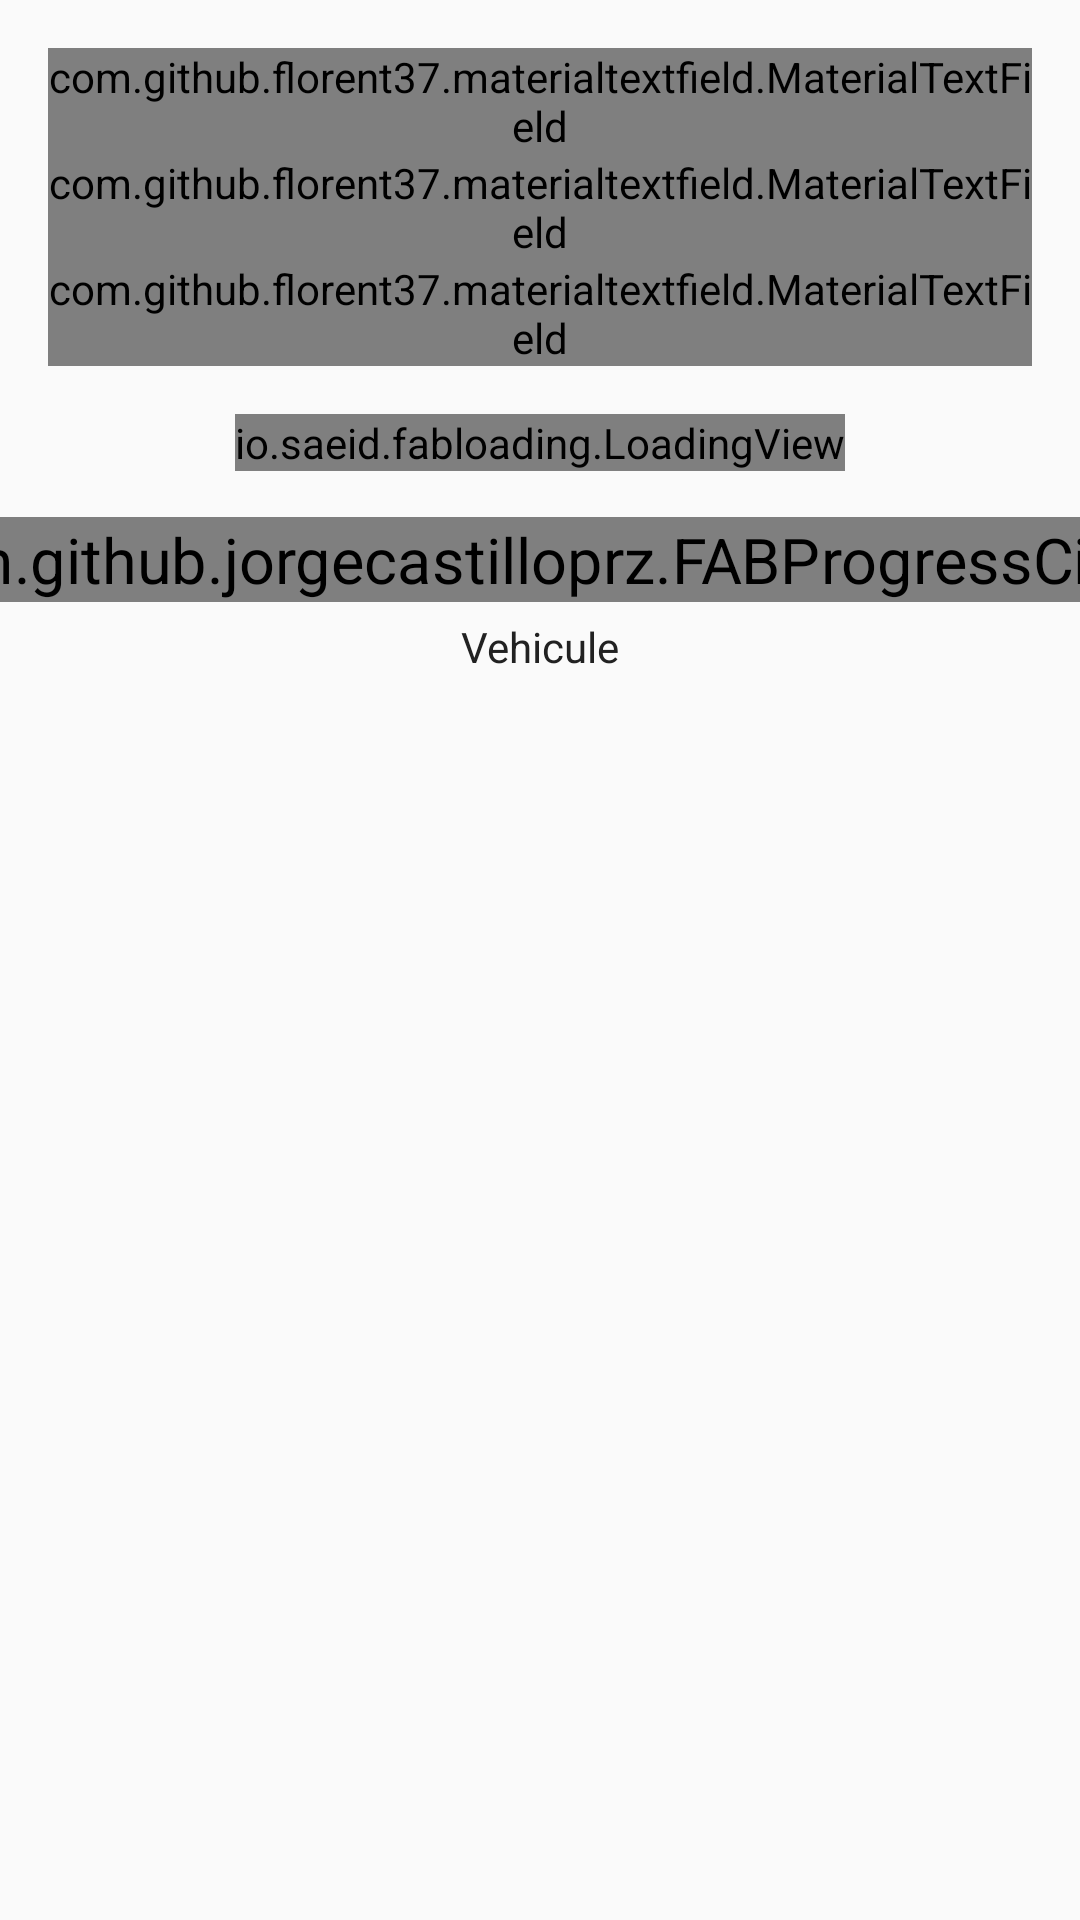

Produce the Android XML layout that renders to this screen, including the resource entries it uses.
<!-- AndroidManifest.xml: application theme AppTheme.NoActionBar -->
<!-- res/layout/fragment_signup.xml -->
<LinearLayout xmlns:android="http://schemas.android.com/apk/res/android"
    xmlns:tools="http://schemas.android.com/tools"
    android:layout_width="match_parent"
    android:layout_height="match_parent"
    xmlns:app="http://schemas.android.com/apk/res-auto"
    android:orientation="vertical"
    tools:context=".files.login.SignUpFragment">
    <LinearLayout
        android:layout_marginTop="16dp"
        android:id="@+id/signUpParent"
        android:layout_width="match_parent"
        android:layout_height="wrap_content"
        android:clickable="true"
        android:focusable="true"
        android:focusableInTouchMode="true"
        android:orientation="vertical">
    <android.support.design.widget.TextInputLayout
        android:layout_marginLeft="16dp"
        android:layout_marginRight="16dp"
        android:id="@+id/signupEmailInputLayout"
        android:layout_width="match_parent"
        android:layout_height="wrap_content">
    <com.github.florent37.materialtextfield.MaterialTextField
        android:id="@+id/signupEmailExpand"
        android:layout_width="match_parent"
        android:layout_height="wrap_content"
        app:mtf_image="@drawable/ic_perm_identity_black_48dp"
        app:mtf_labelColor="@color/text"
        >
    <EditText
        android:id="@+id/signupEmailInputText"
        android:layout_width="match_parent"
        android:layout_height="wrap_content"
        android:textColor="@color/text"
        android:background="@drawable/bubble"
        android:hint="@string/email"
        android:inputType="textEmailAddress" />
</com.github.florent37.materialtextfield.MaterialTextField>
    </android.support.design.widget.TextInputLayout>
    <android.support.design.widget.TextInputLayout
        android:layout_marginLeft="16dp"
        android:layout_marginRight="16dp"
        android:id="@+id/signupPassInputLayout"
        android:layout_width="match_parent"
        android:layout_height="wrap_content">
    <com.github.florent37.materialtextfield.MaterialTextField
        android:id="@+id/signupPassExpand"
        android:layout_width="match_parent"
        android:layout_height="wrap_content"
        app:mtf_image="@drawable/ic_vpn_key_black_48dp"
        app:mtf_labelColor="@color/text"
        >
    <EditText
        android:id="@+id/signupPassInputText"
        android:layout_width="match_parent"
        android:layout_height="wrap_content"
        android:background="@drawable/bubble"
        android:textColor="@color/text"
        android:hint="@string/password"
        android:inputType="textPassword" />

</com.github.florent37.materialtextfield.MaterialTextField>
    </android.support.design.widget.TextInputLayout>
    <android.support.design.widget.TextInputLayout
        android:layout_marginLeft="16dp"
        android:layout_marginRight="16dp"
        android:id="@+id/signupPassConfInputLayout"
        android:layout_width="match_parent"
        android:layout_height="wrap_content">
    <com.github.florent37.materialtextfield.MaterialTextField
        android:id="@+id/signupPassConfExpand"
        android:layout_width="match_parent"
        android:layout_height="wrap_content"
        app:mtf_image="@drawable/ic_vpn_key_black_48dp"
        app:mtf_labelColor="@color/text"
        >
    <EditText
        android:id="@+id/signupPassConfInputText"
        android:layout_width="match_parent"
        android:layout_height="wrap_content"
        android:background="@drawable/bubble"
        android:textColor="@color/text"
        android:hint="@string/confirm_password"
        android:inputType="textPassword"/>
</com.github.florent37.materialtextfield.MaterialTextField>

</android.support.design.widget.TextInputLayout>
    </LinearLayout>
        <io.saeid.fabloading.LoadingView
            android:layout_marginTop="16dp"
            android:layout_marginBottom="20dp"
           android:layout_gravity="center_horizontal"
            android:id="@+id/choicebuttonview"
            android:layout_width="wrap_content"
            android:layout_height="wrap_content"
            android:scaleX="1"
            android:scaleY="1"
            app:mfl_onclickLoading="true"
            app:mfl_duration="200"
            />

    <com.github.jorgecastilloprz.FABProgressCircle
        android:layout_gravity="center_horizontal"
        android:id="@+id/fabProgressCircle"
        android:layout_width="wrap_content"
        android:layout_height="wrap_content"
        android:scaleX="1.5"
        app:arcColor="#FFFFFF"
        app:arcWidth="2dp"
        app:finalIcon="@drawable/ic_done"
        android:scaleY="1.5"
        app:roundedStroke="true"
        >
        <io.saeid.fabloading.LoadingView

            android:id="@+id/signupbuttonview"
            android:layout_width="wrap_content"
            android:layout_height="wrap_content"
            app:rippleColor="@color/fab_orange_light"
            app:mfl_onclickLoading="true"
            app:mfl_duration="200"
            />
    </com.github.jorgecastilloprz.FABProgressCircle>
        <TextView
            android:id="@+id/textlabelsignup"
            android:textColor="@color/text"
            android:layout_marginTop="10dp"
            android:gravity="center_horizontal"
            android:layout_gravity="center_horizontal"
            android:layout_width="match_parent"
            android:layout_height="wrap_content"
            android:text="Vehicule"/>

</LinearLayout>
<!-- resources referenced by this layout -->
<resources>
  <color name="text">#212121</color>
  <string name="confirm_password">Confirm Password</string>
  <string name="email">Email</string>
  <string name="password">Password</string>
  <style name="AppTheme.NoActionBar">
  
          <item name="windowActionBar">false</item>
          <item name="windowNoTitle">true</item>
      </style>
</resources>
